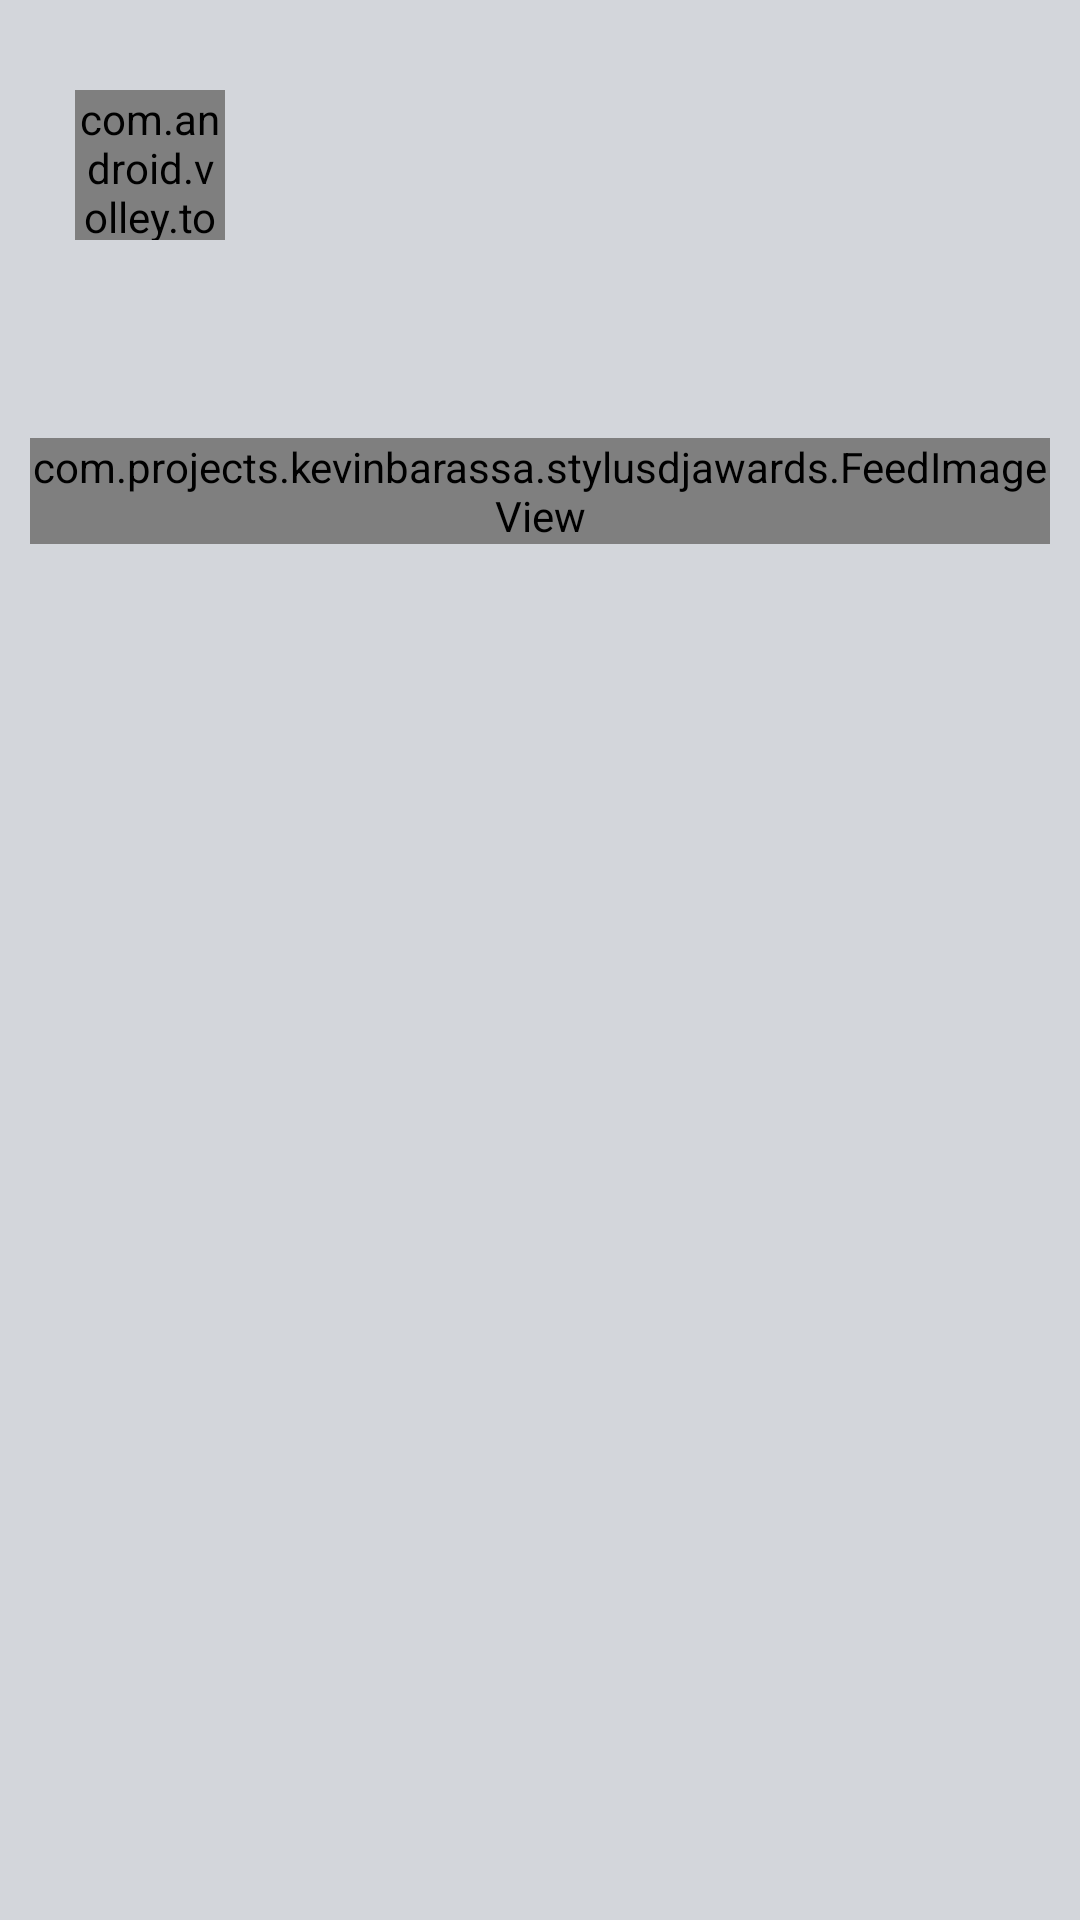

Reconstruct the res/layout file that produces this screen, plus the resources it refers to.
<!-- AndroidManifest.xml: application theme AppTheme -->
<!-- res/layout/feed_item.xml -->
<?xml version="1.0" encoding="utf-8"?>
<LinearLayout xmlns:android="http://schemas.android.com/apk/res/android"
    android:layout_width="match_parent"
    android:layout_height="match_parent"
    android:background="@color/feed_bg"
    android:orientation="vertical" >

    <LinearLayout
        android:layout_width="fill_parent"
        android:layout_height="fill_parent"
        android:layout_marginLeft="@dimen/feed_item_margin"
        android:layout_marginRight="@dimen/feed_item_margin"
        android:layout_marginTop="@dimen/feed_item_margin"
        android:background="@drawable/bg_parent_rounded_corner"
        android:orientation="vertical"
        android:paddingBottom="@dimen/feed_item_padding_top_bottom"
        android:paddingTop="@dimen/feed_item_padding_top_bottom" >

        <LinearLayout
            android:layout_width="fill_parent"
            android:layout_height="wrap_content"
            android:orientation="horizontal"
            android:paddingLeft="@dimen/feed_item_padding_left_right"
            android:paddingRight="@dimen/feed_item_padding_left_right" >

            <com.android.volley.toolbox.NetworkImageView
                android:id="@+id/profilePic"
                android:layout_width="@dimen/feed_item_profile_pic"
                android:layout_height="@dimen/feed_item_profile_pic"
                android:scaleType="fitCenter" >
            </com.android.volley.toolbox.NetworkImageView>

            <LinearLayout
                android:layout_width="fill_parent"
                android:layout_height="wrap_content"
                android:orientation="vertical"
                android:paddingLeft="@dimen/feed_item_profile_info_padd" >

                <TextView
                    android:id="@+id/name"
                    android:layout_width="fill_parent"
                    android:layout_height="wrap_content"
                    android:textSize="@dimen/feed_item_profile_name"
                    android:textStyle="bold" />

                <TextView
                    android:id="@+id/timestamp"
                    android:layout_width="fill_parent"
                    android:layout_height="wrap_content"
                    android:textColor="@color/timestamp"
                    android:textSize="@dimen/feed_item_timestamp" />
            </LinearLayout>
        </LinearLayout>

        <TextView
            android:id="@+id/txtStatusMsg"
            android:textColor="@color/black"
            android:layout_width="fill_parent"
            android:layout_height="wrap_content"
            android:paddingBottom="5dp"
            android:paddingLeft="@dimen/feed_item_status_pad_left_right"
            android:paddingRight="@dimen/feed_item_status_pad_left_right"
            android:paddingTop="@dimen/feed_item_status_pad_top" />

        <TextView
            android:id="@+id/txtUrl"
            android:layout_width="fill_parent"
            android:layout_height="wrap_content"
            android:linksClickable="true"
            android:paddingBottom="10dp"
            android:paddingLeft="@dimen/feed_item_status_pad_left_right"
            android:paddingRight="@dimen/feed_item_status_pad_left_right"
            android:textColorLink="@color/link" />

        <com.projects.kevinbarassa.stylusdjawards.FeedImageView
            android:id="@+id/feedImage1"
            android:layout_width="match_parent"
            android:layout_height="wrap_content"
            android:background="@color/white"
            android:scaleType="fitXY"
            android:visibility="visible" />
    </LinearLayout>

</LinearLayout>
<!-- resources referenced by this layout -->
<resources>
  <color name="black">#000</color>
  <color name="feed_bg">#d3d6db</color>
  <color name="link">#0a80d1</color>
  <color name="timestamp">#a0a3a7</color>
  <color name="white">#FFF</color>
  <dimen name="feed_item_margin">10dp</dimen>
  <dimen name="feed_item_padding_left_right">15dp</dimen>
  <dimen name="feed_item_padding_top_bottom">20dp</dimen>
  <dimen name="feed_item_profile_info_padd">10dp</dimen>
  <dimen name="feed_item_profile_name">15dp</dimen>
  <dimen name="feed_item_profile_pic">50dp</dimen>
  <dimen name="feed_item_status_pad_left_right">15dp</dimen>
  <dimen name="feed_item_status_pad_top">13dp</dimen>
  <dimen name="feed_item_timestamp">13dp</dimen>
  <style name="AppTheme" parent="Theme.AppCompat.Light.NoActionBar">
          <item name="windowNoTitle">true</item>
          <item name="windowActionBar">false</item>
          <item name="colorPrimary">@color/ColorPrimary</item>
          <item name="colorPrimaryDark">@color/ColorPrimaryDark</item>
          <item name="colorAccent">@color/colorAccent</item>
      </style>
  <color name="ColorPrimary">#D4AF37</color>
  <color name="ColorPrimaryDark">#7c661e</color>
  <color name="colorAccent">#FA0</color>
</resources>
